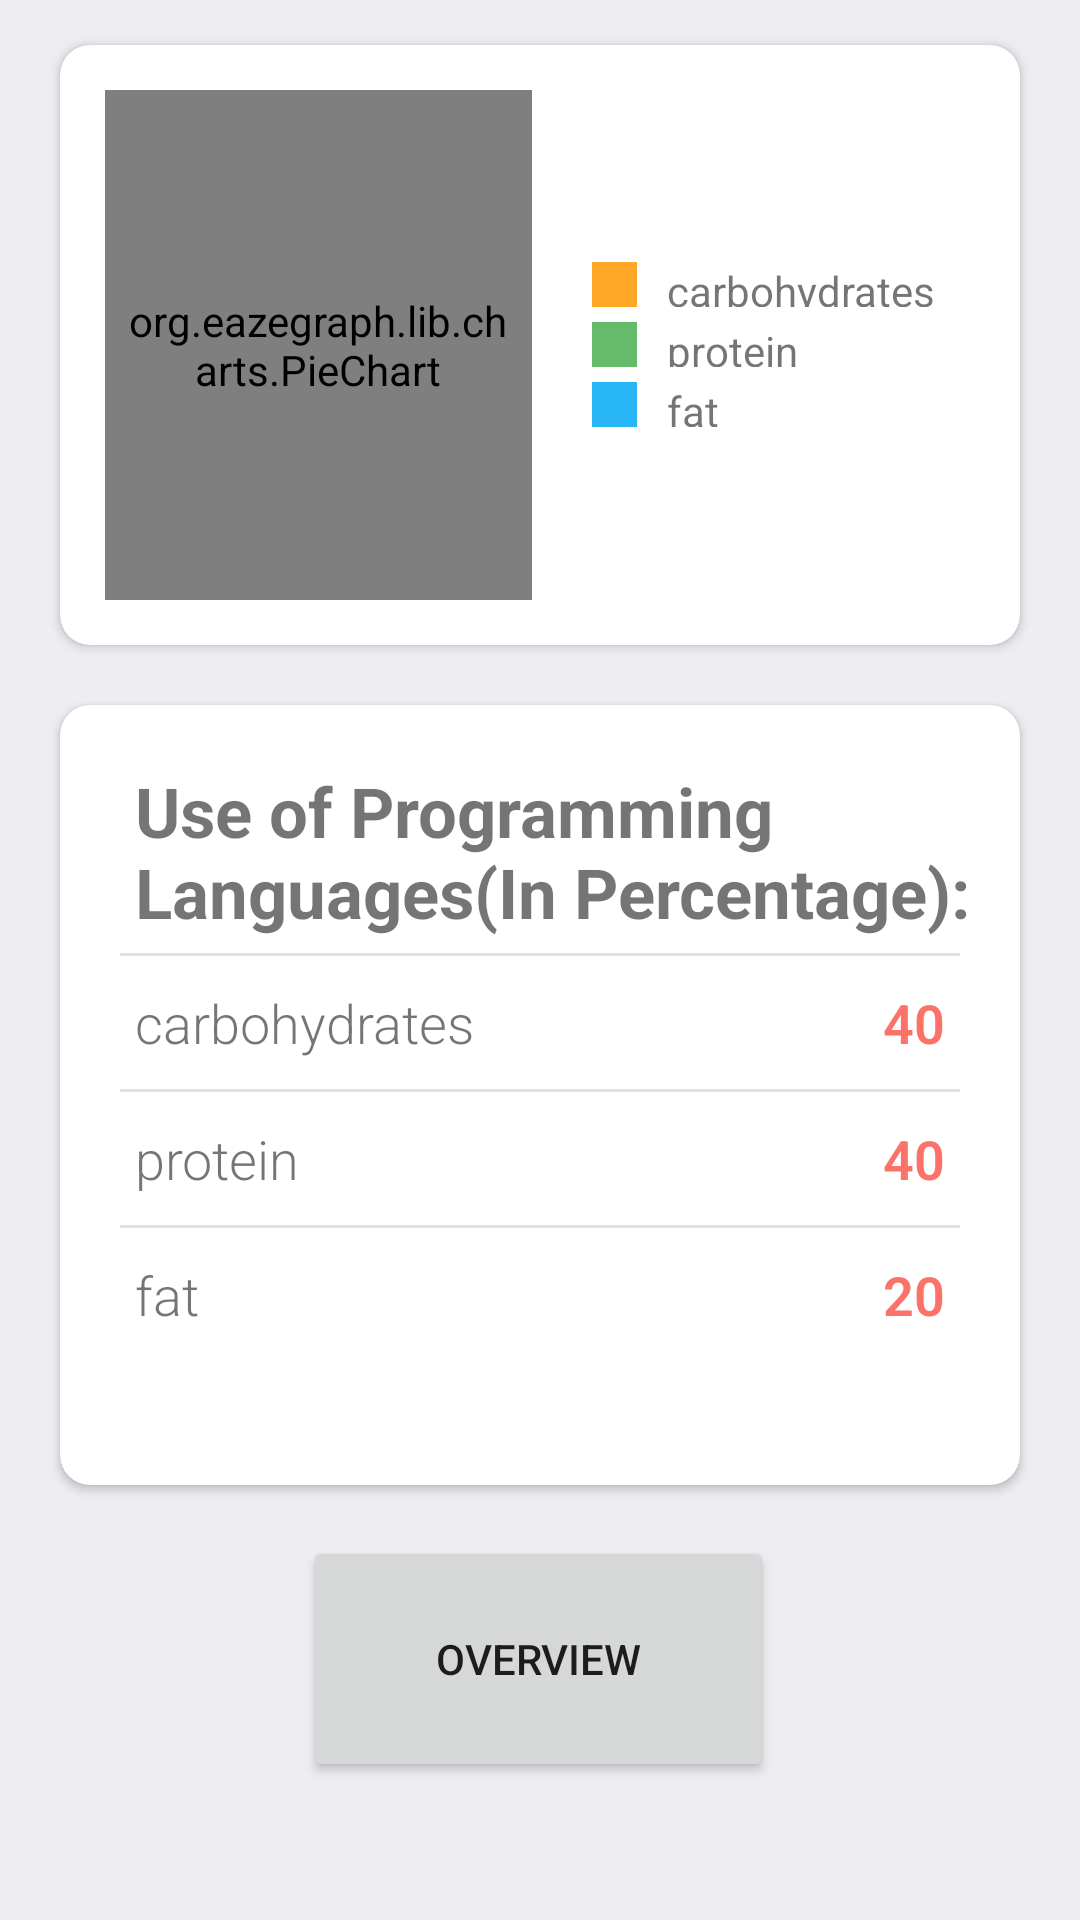

This screen was rendered from an Android layout file. Write that file and the resources it references.
<!-- AndroidManifest.xml: application theme AppTheme -->
<!-- res/layout/activity_food.xml -->
<?xml version="1.0" encoding="utf-8"?>
<RelativeLayout

    xmlns:android="http://schemas.android.com/apk/res/android"
    xmlns:app="http://schemas.android.com/apk/res-auto"
    xmlns:tools="http://schemas.android.com/tools"
    android:layout_width="match_parent"
    android:layout_height="match_parent"
    android:background="@color/color_white"
    tools:context=".ui.food.FoodActivity">

    <androidx.cardview.widget.CardView
        android:id="@+id/cardViewGraph"
        android:layout_width="match_parent"
        android:layout_height="200dp"
        android:layout_marginLeft="20dp"
        android:layout_marginTop="15dp"
        android:layout_marginRight="20dp"
        android:elevation="10dp"
        app:cardCornerRadius="10dp">


        <LinearLayout
            android:layout_width="match_parent"
            android:layout_height="match_parent"
            android:orientation="horizontal"
            android:weightSum="2">


            <org.eazegraph.lib.charts.PieChart xmlns:app="http://schemas.android.com/apk/res-auto"
                android:id="@+id/piechart"
                android:layout_width="0dp"
                android:layout_height="match_parent"
                android:layout_marginLeft="15dp"
                android:layout_marginTop="15dp"
                android:layout_marginBottom="15dp"
                android:layout_weight="1"
                android:padding="6dp" />

            <LinearLayout
                android:layout_width="0dp"
                android:layout_height="match_parent"
                android:layout_marginLeft="20dp"
                android:layout_weight="1"
                android:gravity="center_vertical"
                android:orientation="vertical">

                <LinearLayout
                    android:layout_width="match_parent"
                    android:layout_height="15dp"
                    android:layout_gravity="center_vertical">

                    <View
                        android:layout_width="15dp"
                        android:layout_height="match_parent"
                        android:background="@color/carbs" />

                    <TextView
                        android:layout_width="wrap_content"
                        android:layout_height="wrap_content"
                        android:paddingLeft="10dp"
                        android:text="@string/carbs" />

                </LinearLayout>

                <LinearLayout
                    android:layout_width="match_parent"
                    android:layout_height="15dp"
                    android:layout_gravity="center_vertical"
                    android:layout_marginTop="5dp">

                    <View
                        android:layout_width="15dp"
                        android:layout_height="match_parent"
                        android:background="@color/protein" />

                    <TextView
                        android:layout_width="wrap_content"
                        android:layout_height="wrap_content"
                        android:paddingLeft="10dp"
                        android:text="@string/protein" />

                </LinearLayout>

                <LinearLayout
                    android:layout_width="match_parent"
                    android:layout_height="15dp"
                    android:layout_gravity="center_vertical"
                    android:layout_marginTop="5dp">

                    <View
                        android:layout_width="15dp"
                        android:layout_height="match_parent"
                        android:background="@color/fat" />

                    <TextView
                        android:layout_width="wrap_content"
                        android:layout_height="wrap_content"
                        android:paddingLeft="10dp"
                        android:text="@string/fat" />

                </LinearLayout>

            </LinearLayout>

        </LinearLayout>

    </androidx.cardview.widget.CardView>


    <androidx.cardview.widget.CardView
        android:id="@+id/details"
        android:layout_width="match_parent"
        android:layout_height="260dp"
        android:layout_below="@+id/cardViewGraph"
        android:layout_marginLeft="20dp"
        android:layout_marginTop="20dp"
        android:layout_marginRight="20dp"
        android:layout_marginBottom="20dp"
        android:elevation="10dp"
        app:cardCornerRadius="10dp">

        <LinearLayout
            android:layout_width="match_parent"
            android:layout_height="wrap_content"
            android:orientation="vertical">

            <TextView
                android:layout_width="match_parent"
                android:layout_height="wrap_content"
                android:layout_marginLeft="25dp"
                android:layout_marginTop="20dp"
                android:text="Use of Programming Languages(In Percentage):"
                android:textSize="23sp"
                android:textStyle="bold" />

            <View
                android:layout_width="match_parent"
                android:layout_height="1dp"
                android:layout_marginLeft="20dp"
                android:layout_marginTop="5dp"
                android:layout_marginRight="20dp"
                android:background="@color/color_two" />

            <RelativeLayout
                android:layout_width="match_parent"
                android:layout_height="wrap_content"
                android:layout_marginLeft="25dp"
                android:layout_marginTop="10dp"
                android:layout_marginRight="25dp"
                android:layout_marginBottom="10dp">

                <TextView
                    android:layout_width="wrap_content"
                    android:layout_height="wrap_content"
                    android:fontFamily="sans-serif-light"
                    android:text="@string/carbs"
                    android:textSize="18sp" />

                <TextView
                    android:id="@+id/tvPiechartCarbs"
                    android:layout_width="fill_parent"
                    android:layout_height="wrap_content"
                    android:layout_alignParentRight="true"
                    android:fontFamily="sans-serif-light"
                    android:text="40"
                    android:textAlignment="textEnd"
                    android:textColor="@color/color_one"
                    android:textSize="18sp"
                    android:textStyle="bold" />
            </RelativeLayout>

            <View
                android:layout_width="match_parent"
                android:layout_height="1dp"
                android:layout_marginLeft="20dp"
                android:layout_marginRight="20dp"
                android:background="@color/color_two" />

            <RelativeLayout
                android:layout_width="match_parent"
                android:layout_height="wrap_content"
                android:layout_marginLeft="25dp"
                android:layout_marginTop="10dp"
                android:layout_marginRight="25dp"
                android:layout_marginBottom="10dp">

                <TextView
                    android:layout_width="wrap_content"
                    android:layout_height="wrap_content"
                    android:fontFamily="sans-serif-light"
                    android:text="@string/protein"
                    android:textSize="18sp" />


                <TextView
                    android:id="@+id/tvPiechartProtein"
                    android:layout_width="fill_parent"
                    android:layout_height="wrap_content"
                    android:layout_alignParentRight="true"
                    android:fontFamily="sans-serif-light"
                    android:text="40"
                    android:textAlignment="textEnd"
                    android:textColor="@color/color_one"
                    android:textSize="18sp"
                    android:textStyle="bold" />

            </RelativeLayout>

            <View
                android:layout_width="match_parent"
                android:layout_height="1dp"
                android:layout_marginLeft="20dp"
                android:layout_marginRight="20dp"
                android:background="@color/color_two" />

            <RelativeLayout
                android:layout_width="match_parent"
                android:layout_height="wrap_content"
                android:layout_marginLeft="25dp"
                android:layout_marginTop="10dp"
                android:layout_marginRight="25dp"
                android:layout_marginBottom="10dp">

                <TextView
                    android:layout_width="wrap_content"
                    android:layout_height="wrap_content"
                    android:fontFamily="sans-serif-light"
                    android:text="@string/fat"
                    android:textSize="18sp" />

                <TextView
                    android:id="@+id/tvPiechartFat"
                    android:layout_width="fill_parent"
                    android:layout_height="wrap_content"
                    android:layout_alignParentRight="true"
                    android:fontFamily="sans-serif-light"
                    android:text="20"
                    android:textAlignment="textEnd"
                    android:textColor="@color/color_one"
                    android:textSize="18sp"
                    android:textStyle="bold" />

            </RelativeLayout>

        </LinearLayout>

    </androidx.cardview.widget.CardView>

    <Button
        android:id="@+id/btnProductsOverview"
        android:layout_width="208dp"
        android:layout_height="82dp"
        android:layout_marginStart="101dp"
        android:layout_marginTop="512dp"
        android:layout_marginEnd="102dp"
        android:layout_marginBottom="10dp"
        android:text="@string/productsOverview"
        app:layout_constraintEnd_toEndOf="parent"
        app:layout_constraintHorizontal_bias="0.0"
        app:layout_constraintStart_toStartOf="parent"
        app:layout_constraintTop_toTopOf="@+id/details" />

</RelativeLayout>
<!-- resources referenced by this layout -->
<resources>
  <color name="carbs">#FFA726</color>
  <color name="color_one">#fb7268</color>
  <color name="color_two">#E3E0E0</color>
  <color name="color_white">#ededf2</color>
  <color name="fat">#29B6F6</color>
  <color name="protein">#66BB6A</color>
  <string name="carbs">carbohydrates</string>
  <string name="fat">fat</string>
  <string name="productsOverview">Overview</string>
  <string name="protein">protein</string>
  <style name="AppTheme" parent="Theme.MaterialComponents.DayNight.DarkActionBar">
          
          <item name="colorPrimary">@color/colorPrimary</item>
          <item name="colorPrimaryDark">@color/colorPrimaryDark</item>
          <item name="colorAccent">@color/colorAccent</item>
      </style>
  <color name="colorPrimary">#024265</color>
  <color name="colorPrimaryDark">#024265</color>
  <color name="colorAccent">#05af9b</color>
</resources>
